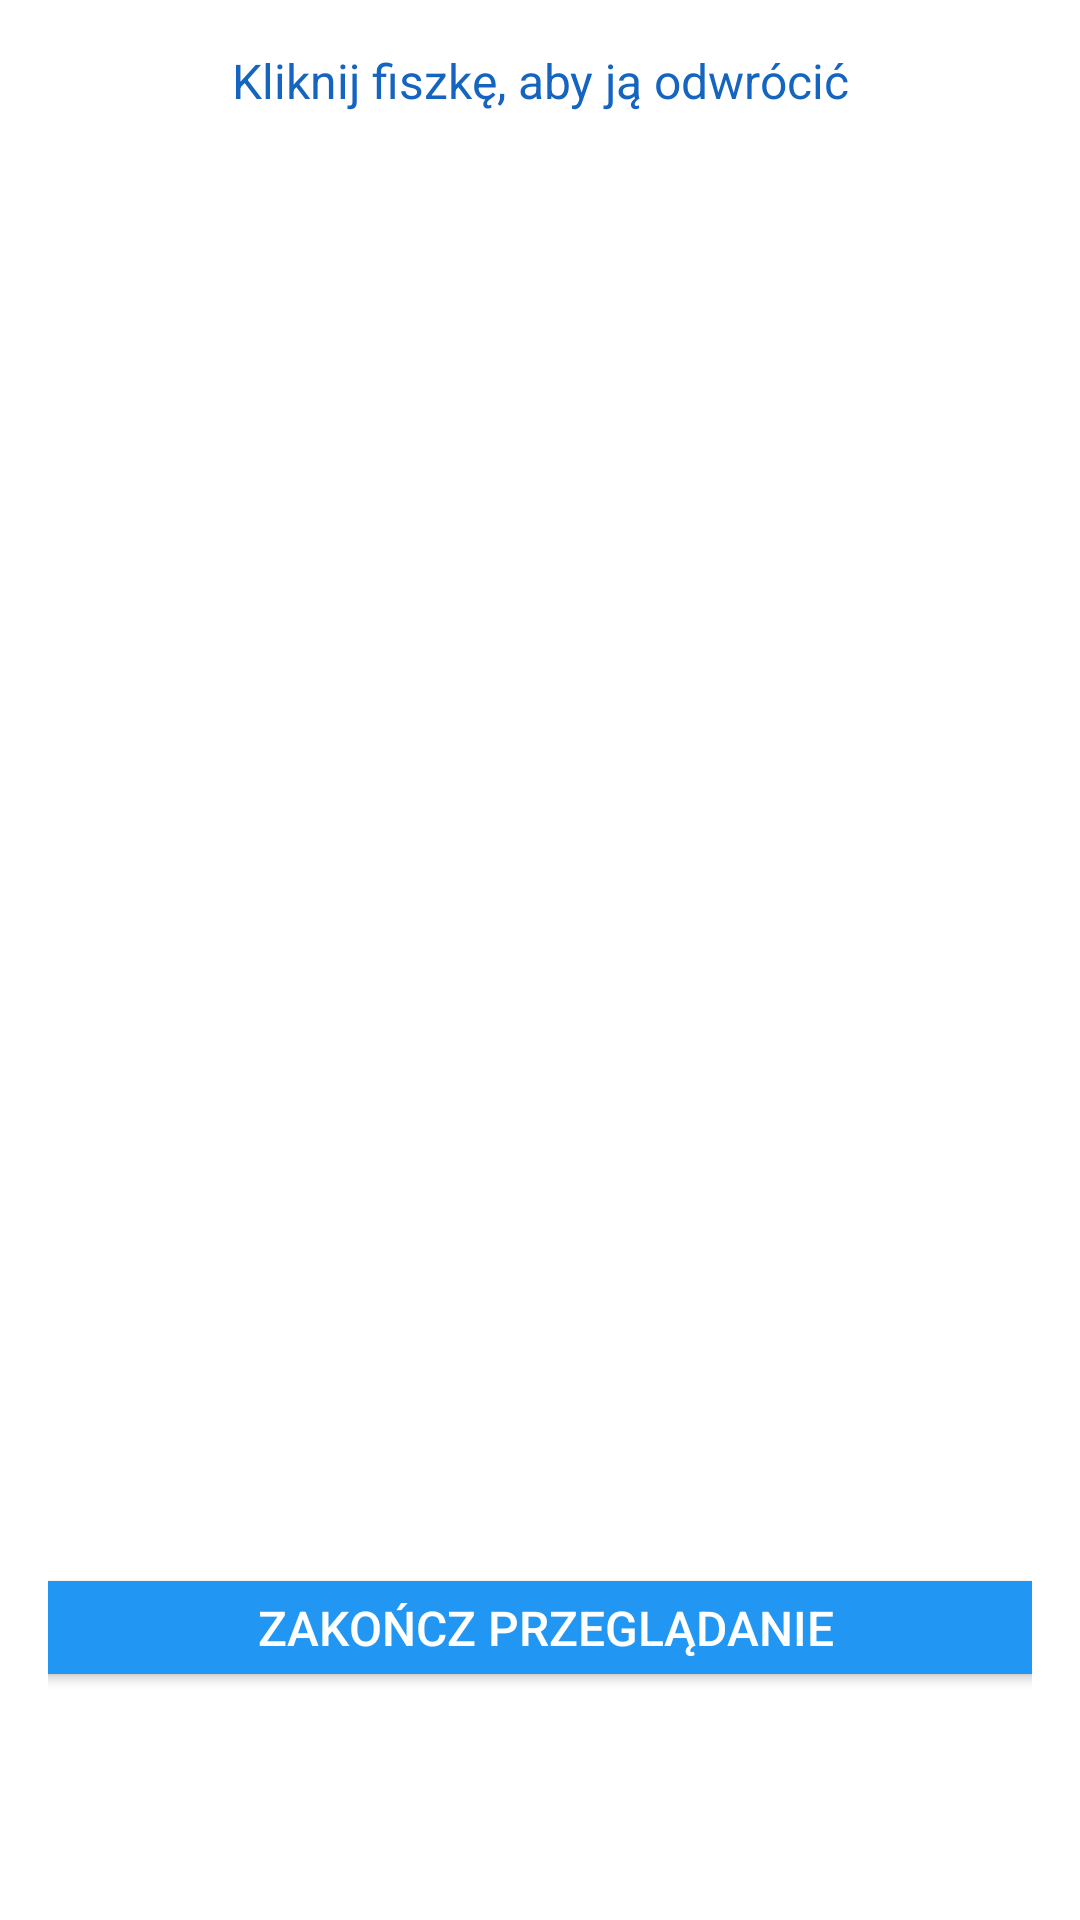

Layout XML and referenced resources for this Android screen:
<!-- AndroidManifest.xml: application theme Theme.FlashcardSystent -->
<!-- res/layout/fragment_browse_cards.xml -->
<?xml version="1.0" encoding="utf-8"?>
<androidx.constraintlayout.widget.ConstraintLayout
    xmlns:android="http://schemas.android.com/apk/res/android"
    xmlns:app="http://schemas.android.com/apk/res-auto"
    android:layout_width="match_parent"
    android:layout_height="match_parent"
    android:padding="16dp"
    android:fitsSystemWindows="true">

    
    <TextView
        android:id="@+id/browse_hint"
        android:layout_width="wrap_content"
        android:layout_height="wrap_content"
        android:text="@string/tap_to_flip"
        android:textSize="16sp"
        android:textColor="@color/colorPrimaryDark"
        android:layout_marginBottom="8dp"
        app:layout_constraintTop_toTopOf="parent"
        app:layout_constraintStart_toStartOf="parent"
        app:layout_constraintEnd_toEndOf="parent" />

    
    <androidx.recyclerview.widget.RecyclerView
        android:id="@+id/browse_recycler"
        android:layout_width="match_parent"
        android:layout_height="551dp"
        android:clipToPadding="false"
        app:layout_constraintTop_toBottomOf="@id/browse_hint"
        app:layout_constraintBottom_toTopOf="@id/button_finish_browse"
        app:layout_constraintStart_toStartOf="parent"
        app:layout_constraintEnd_toEndOf="parent"
        app:layout_constraintVertical_bias="0.347"
        app:layout_constraintHorizontal_bias="0.538" />

    
    <Button
        android:id="@+id/button_finish_browse"
        android:layout_width="364dp"
        android:layout_height="43dp"
        android:layout_marginBottom="60dp"
        android:backgroundTint="@color/button_primary"
        android:text="@string/end_browsing"
        android:textColor="@android:color/white"
        android:textSize="16sp"
        app:layout_constraintBottom_toBottomOf="parent"
        app:layout_constraintStart_toStartOf="parent"
        app:layout_constraintEnd_toEndOf="parent"
        app:layout_constraintHorizontal_bias="0.466" />
</androidx.constraintlayout.widget.ConstraintLayout>
<!-- resources referenced by this layout -->
<resources>
  <color name="button_primary">#2196F3</color>
  <color name="colorPrimaryDark">#1565C0</color>
  <string name="end_browsing">Zakończ przeglądanie</string>
  <string name="tap_to_flip">Kliknij fiszkę, aby ją odwrócić</string>
  <style name="Theme.FlashcardSystent" parent="Theme.MaterialComponents.DayNight.NoActionBar">
  
      
          <item name="colorPrimary">@color/purple_500</item>
          <item name="colorPrimaryVariant">@color/purple_700</item>
          <item name="colorOnPrimary">@color/white</item>
          
          <item name="colorSecondary">@color/teal_200</item>
          <item name="colorSecondaryVariant">@color/teal_700</item>
          <item name="colorOnSecondary">@color/black</item>
          
          <item name="android:statusBarColor">?attr/colorPrimaryVariant</item>
          
      </style>
  <color name="purple_500">#03DAC5</color>
  <color name="purple_700">#009688</color>
  <color name="white">#FFFFFF</color>
  <color name="teal_200">#2196F3</color>
  <color name="teal_700">#1976D2</color>
  <color name="black">#121212</color>
</resources>
